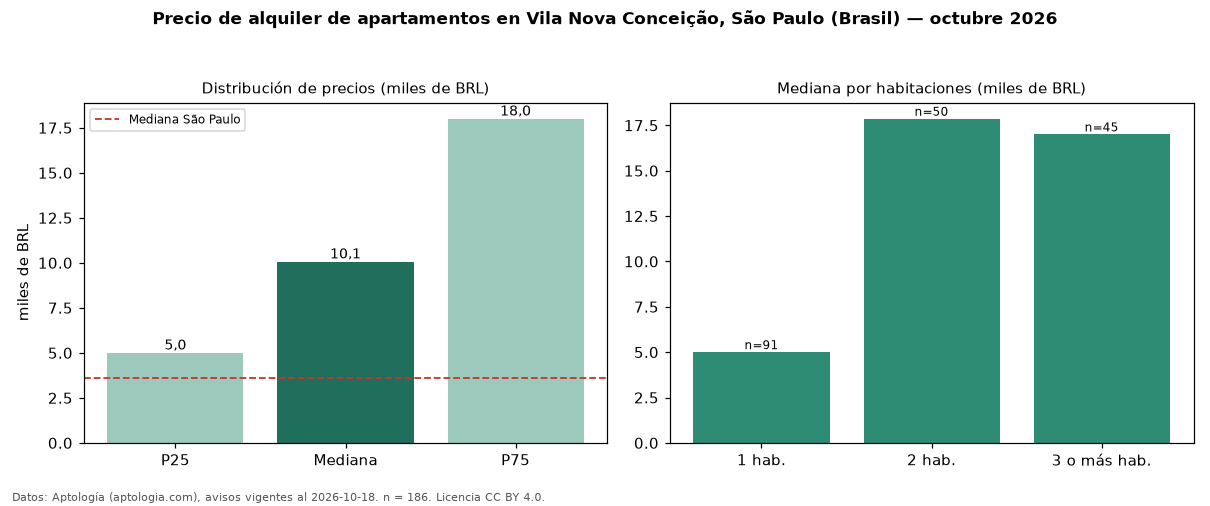

The file beside this chart, header and first rows:
seccion, metrica, valor, moneda, n
precio, p25, 5000, BRL, 186
precio, mediana, 10065, BRL, 186
precio, p75, 18000, BRL, 186
precio, minimo, 2670, BRL, 186
precio, maximo, 30000, BRL, 186
m2, mediana_precio_m2, 131.6, BRL, 177
m2, area_mediana_m2, 74.5, m2, 177
admin, mediana_admin_mes, 2033, BRL, 186
banos, mediana_banos, 2.0, , 
parqueadero, pct_con_parqueadero, 88.2, %, 169
habitaciones, 1, 5000, BRL, 91
habitaciones, 2, 17860, BRL, 50
habitaciones, 3+, 17000, BRL, 45
ciudad, mediana_ciudad_referencia, 3621, BRL, 
ciudad, mediana_m2_ciudad, 63.16, BRL, 
fuente, fecha_datos, 2026-10-18, , 
fuente, atribucion, https://www.aptologia.com/br/aluguel/sao…, , 
fuente, licencia, CC BY 4.0, , 
